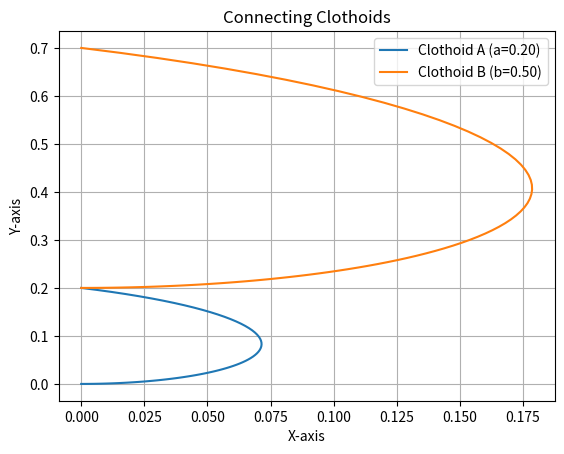

Generate this figure with matplotlib:
import numpy as np
import matplotlib.pyplot as plt

def clothoid(t, a):
    """Hàm tính toán vị trí (x, y) trên đường clothoid với tham số a."""
    x = a * t**2 * np.cos(np.pi * t**2 / 2)
    y = a * t**2 * np.sin(np.pi * t**2 / 2)
    return x, y

def connect_curves(a, b, num_points=100):
    """Nối hai đoạn đường clothoid có tham số lần lượt là a và b."""
    t_a = np.linspace(0, 1, num_points)
    t_b = np.linspace(0, 1, num_points)
    
    x_a, y_a = clothoid(t_a, a)
    x_b, y_b = clothoid(t_b, b)
    
    # Điều chỉnh vị trí của đoạn thứ hai để nối chúng mượt mà
    x_b += x_a[-1] - x_b[0]
    y_b += y_a[-1] - y_b[0]
    
    plt.plot(x_a, y_a, label=f'Clothoid A (a={a:.2f})')
    plt.plot(x_b, y_b, label=f'Clothoid B (b={b:.2f})')
    plt.legend()

# Tham số của đường clothoid cho hai đoạn đường
a = 0.2
b = 0.5

# Vẽ đường clothoid nối giữa hai đoạn đường vuông góc
connect_curves(a, b)

# Hiển thị đồ thị
plt.xlabel('X-axis')
plt.ylabel('Y-axis')
plt.title('Connecting Clothoids')
plt.grid(True)
plt.show()
